Labelled photos from "dataset_cleaned", an image-classification folder in Diogo-Rodriigues/AP_Modulo2. The possible labels are: biliary leaks, lithiasis, normal, stricture.

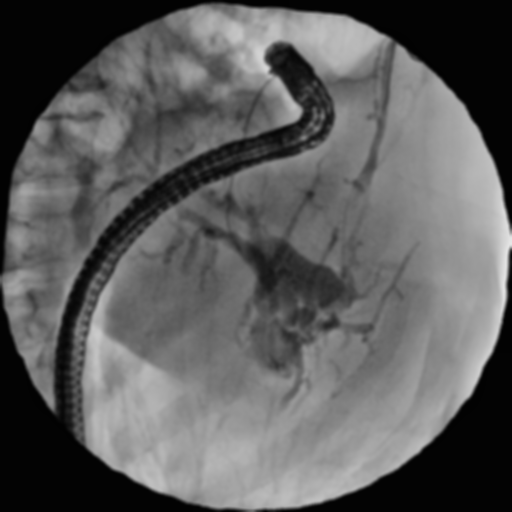
Label: stricture

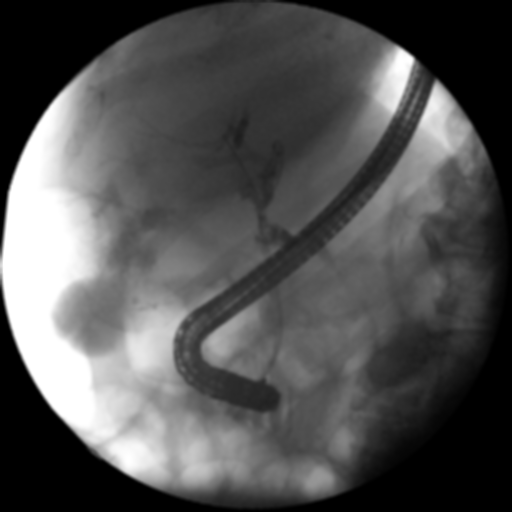
Label: biliary leaks

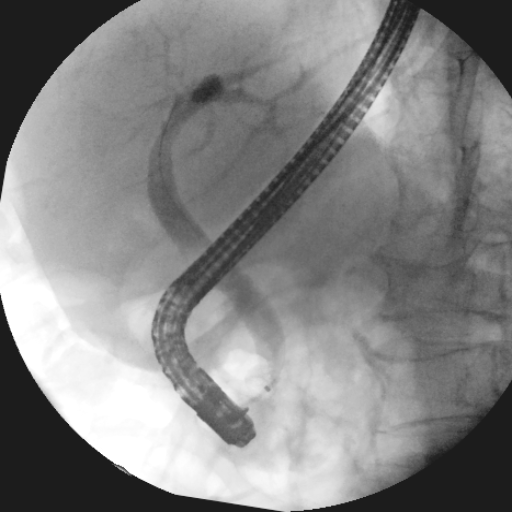
Label: normal

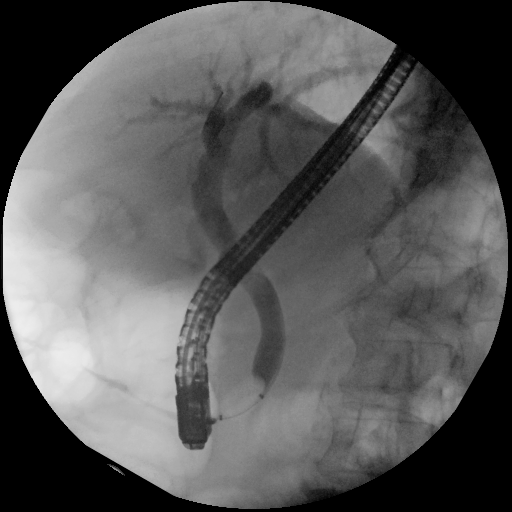
Label: normal

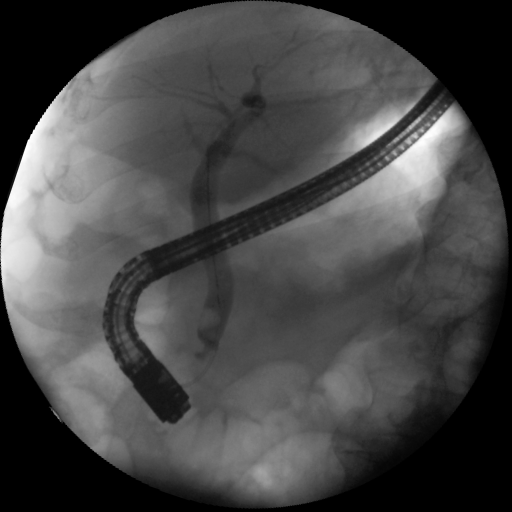
Label: lithiasis

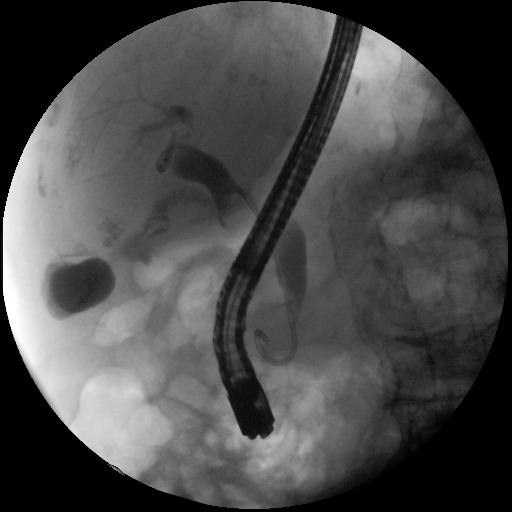
Label: lithiasis
